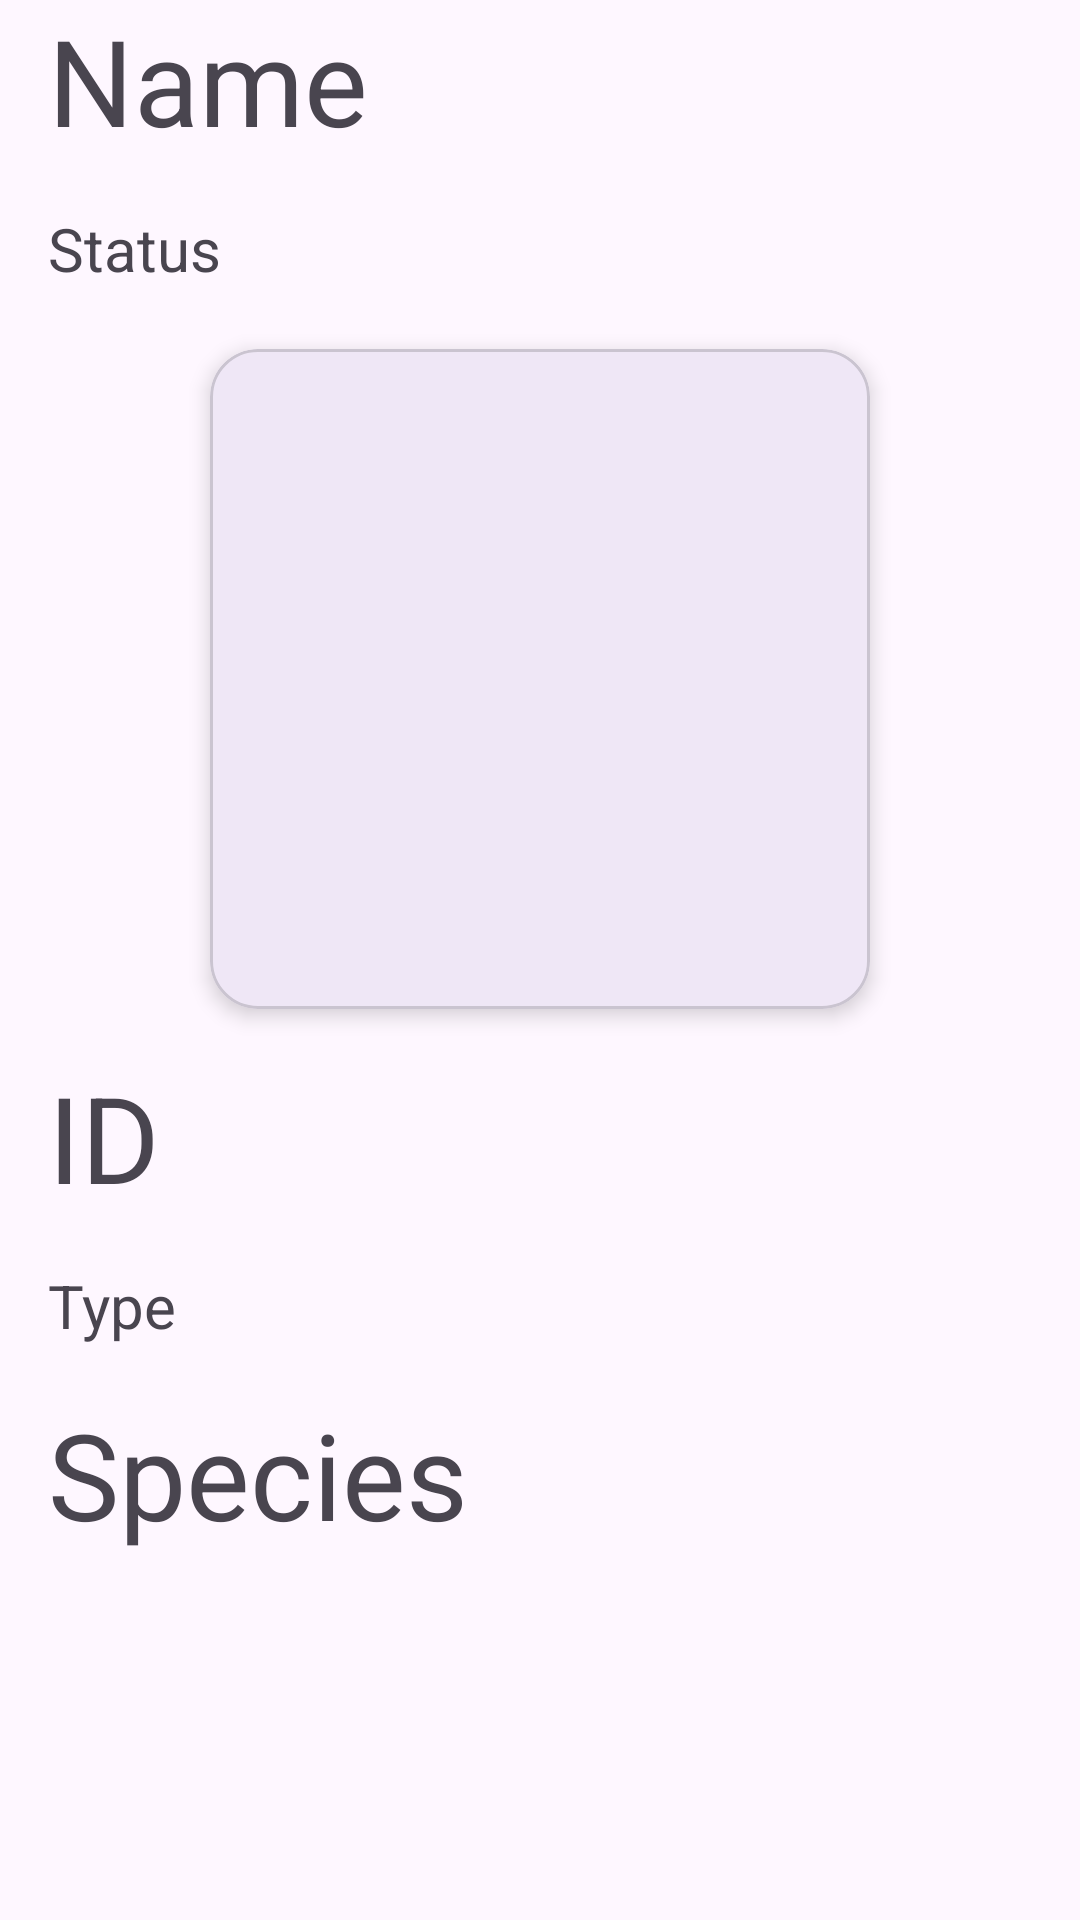

This screen was rendered from an Android layout file. Write that file and the resources it references.
<!-- AndroidManifest.xml: application theme Theme.Fff -->
<!-- res/layout/fragment_character.xml -->
<?xml version="1.0" encoding="utf-8"?>
<androidx.constraintlayout.widget.ConstraintLayout xmlns:android="http://schemas.android.com/apk/res/android"
    xmlns:app="http://schemas.android.com/apk/res-auto"
    xmlns:tools="http://schemas.android.com/tools"
    android:layout_width="match_parent"
    android:layout_height="match_parent"
    tools:context=".FragmentCharacter">

    <androidx.appcompat.widget.AppCompatTextView
        android:id="@+id/mName_TV"
        android:text="@string/name"
        android:scaleType="centerCrop"
        android:layout_width="wrap_content"
        android:layout_height="wrap_content"
        android:layout_margin="16dp"
        android:textSize="40sp"
        app:layout_constraintStart_toStartOf="parent"
        tools:ignore="MissingConstraints" />

    <androidx.appcompat.widget.AppCompatTextView
        android:id="@+id/mStatus_TV"
        android:text="@string/Status"
        android:scaleType="centerCrop"
        android:layout_width="wrap_content"
        android:layout_height="wrap_content"
        android:layout_margin="16dp"
        android:textSize="20sp"
        app:layout_constraintStart_toStartOf="parent"
        app:layout_constraintTop_toBottomOf="@+id/mName_TV"
        tools:ignore="MissingConstraints" />

    <androidx.appcompat.widget.AppCompatImageView
        android:id="@+id/mGender_IT"
        android:layout_width="50dp"
        android:layout_marginRight="16dp"
        android:layout_height="50dp"
        app:layout_constraintEnd_toEndOf="parent"
        tools:ignore="MissingConstraints" />

    <com.google.android.material.card.MaterialCardView
        android:id="@+id/cardViewFragment"
        android:layout_width="wrap_content"
        android:layout_height="wrap_content"
        app:cardElevation="4dp"
        app:cardCornerRadius="16dp"
        android:layout_marginTop="20dp"
        app:layout_constraintEnd_toEndOf="parent"
        app:layout_constraintStart_toStartOf="parent"
        app:layout_constraintTop_toBottomOf="@+id/mStatus_TV"
        tools:ignore="MissingConstraints">

        <androidx.appcompat.widget.AppCompatImageView
            android:id="@+id/mImageFragm_IV"
            android:layout_width="220dp"
            android:layout_height="220dp"
            android:scaleType="centerCrop" />
    </com.google.android.material.card.MaterialCardView>

    <androidx.appcompat.widget.AppCompatTextView
        android:id="@+id/mId_TV"
        android:text="@string/ID"
        android:scaleType="centerCrop"
        android:layout_width="wrap_content"
        android:layout_height="wrap_content"
        android:layout_margin="16dp"
        android:textSize="40sp"
        app:layout_constraintStart_toStartOf="parent"
        app:layout_constraintTop_toBottomOf="@+id/cardViewFragment"
        tools:ignore="MissingConstraints" />

    <androidx.appcompat.widget.AppCompatTextView
        android:id="@+id/mType_TV"
        android:text="@string/Type"
        android:scaleType="centerCrop"
        android:layout_width="wrap_content"
        android:layout_height="wrap_content"
        android:layout_margin="16dp"
        android:textSize="20sp"
        app:layout_constraintStart_toStartOf="parent"
        app:layout_constraintTop_toBottomOf="@+id/mId_TV"
        tools:ignore="MissingConstraints" />

    <androidx.appcompat.widget.AppCompatTextView
        android:id="@+id/mSpecies_TV"
        android:text="@string/Species"
        android:scaleType="centerCrop"
        android:layout_width="wrap_content"
        android:layout_height="wrap_content"
        android:layout_margin="16dp"
        android:textSize="40sp"
        app:layout_constraintStart_toStartOf="parent"
        app:layout_constraintTop_toBottomOf="@+id/mType_TV"
        tools:ignore="MissingConstraints" />


</androidx.constraintlayout.widget.ConstraintLayout>
<!-- resources referenced by this layout -->
<resources>
  <string name="ID">ID</string>
  <string name="Species">Species</string>
  <string name="Status">Status</string>
  <string name="Type">Type</string>
  <string name="name">Name</string>
  <style name="Theme.Fff" parent="Base.Theme.Fff" />
  <style name="Base.Theme.Fff" parent="Theme.Material3.DayNight.NoActionBar">
          
          
      </style>
</resources>
